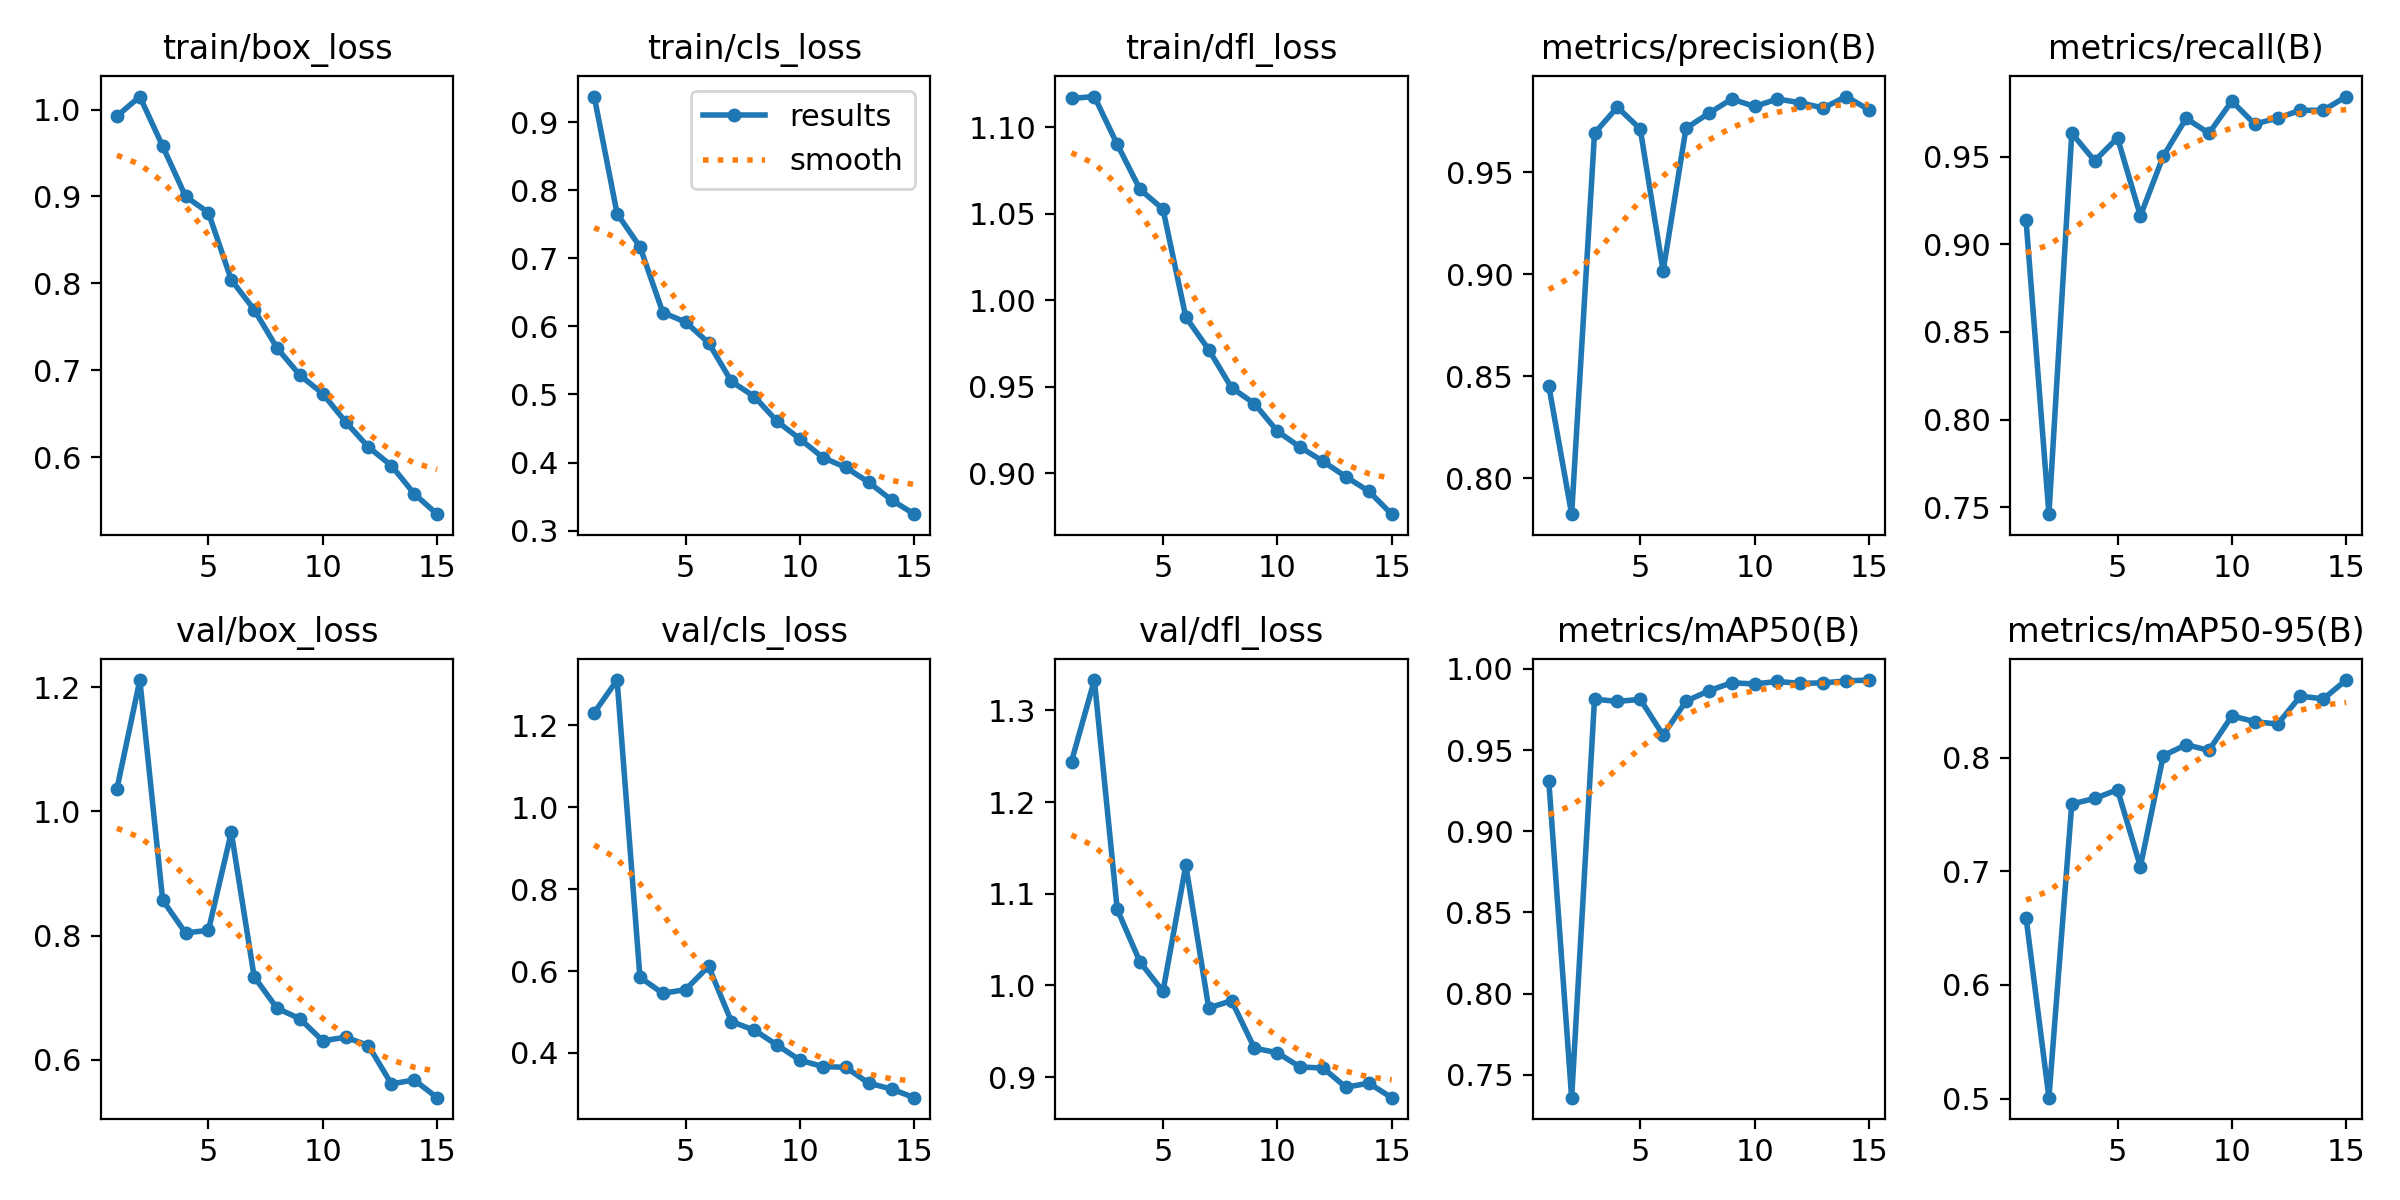

The table this chart was drawn from, first rows:
epoch, time, train/box_loss, train/cls_loss, train/dfl_loss, metrics/precision(B), metrics/recall(B), metrics/mAP50(B), metrics/mAP50-95(B), val/box_loss, val/cls_loss, val/dfl_loss, lr/pg0, lr/pg1, lr/pg2
1, 68.96, 0.9925, 0.9378, 1.117, 0.8454, 0.9136, 0.9311, 0.6593, 1.036, 1.231, 1.244, 0.0006622, 0.0006622, 0.0006622
2, 139.5, 1.015, 0.7657, 1.118, 0.7825, 0.7461, 0.7359, 0.5009, 1.211, 1.31, 1.333, 0.001241, 0.001241, 0.001241
3, 274.2, 0.9578, 0.717, 1.09, 0.9691, 0.9634, 0.9814, 0.7593, 0.8569, 0.5847, 1.083, 0.001732, 0.001732, 0.001732
4, 415.6, 0.9001, 0.6204, 1.064, 0.9819, 0.9476, 0.9799, 0.7641, 0.8042, 0.5456, 1.025, 0.001604, 0.001604, 0.001604
5, 581.2, 0.8813, 0.6063, 1.053, 0.9712, 0.9607, 0.9812, 0.7718, 0.8083, 0.5548, 0.9935, 0.001472, 0.001472, 0.001472
6, 797.3, 0.804, 0.5759, 0.9901, 0.9016, 0.9162, 0.9592, 0.7042, 0.9661, 0.6115, 1.131, 0.00134, 0.00134, 0.00134
7, 1562, 0.7697, 0.5191, 0.9714, 0.9716, 0.9503, 0.9801, 0.8017, 0.7336, 0.4766, 0.9754, 0.001208, 0.001208, 0.001208
8, 1882, 0.7256, 0.497, 0.9494, 0.9789, 0.9719, 0.9865, 0.8114, 0.6829, 0.4557, 0.9832, 0.001076, 0.001076, 0.001076
9, 2015, 0.6943, 0.4604, 0.9402, 0.9859, 0.9634, 0.9915, 0.8065, 0.6659, 0.4193, 0.9315, 0.000944, 0.000944, 0.000944
10, 2127, 0.673, 0.4345, 0.9242, 0.9823, 0.9817, 0.9907, 0.8367, 0.6304, 0.3822, 0.9265, 0.000812, 0.000812, 0.000812
11, 2569, 0.6404, 0.4073, 0.915, 0.9859, 0.9686, 0.9923, 0.8318, 0.6363, 0.3668, 0.9109, 0.00068, 0.00068, 0.00068
12, 2729, 0.6115, 0.3928, 0.9068, 0.9841, 0.972, 0.9911, 0.8295, 0.6227, 0.3649, 0.9099, 0.000548, 0.000548, 0.000548
13, 3000, 0.5901, 0.3711, 0.8978, 0.9815, 0.9764, 0.9914, 0.8541, 0.561, 0.3264, 0.8888, 0.000416, 0.000416, 0.000416
14, 3139, 0.5577, 0.3449, 0.8895, 0.9871, 0.9764, 0.9926, 0.8517, 0.5674, 0.3119, 0.8933, 0.000284, 0.000284, 0.000284
15, 3283, 0.5342, 0.3241, 0.8762, 0.9806, 0.9843, 0.9931, 0.8683, 0.5389, 0.2908, 0.8775, 0.000152, 0.000152, 0.000152
